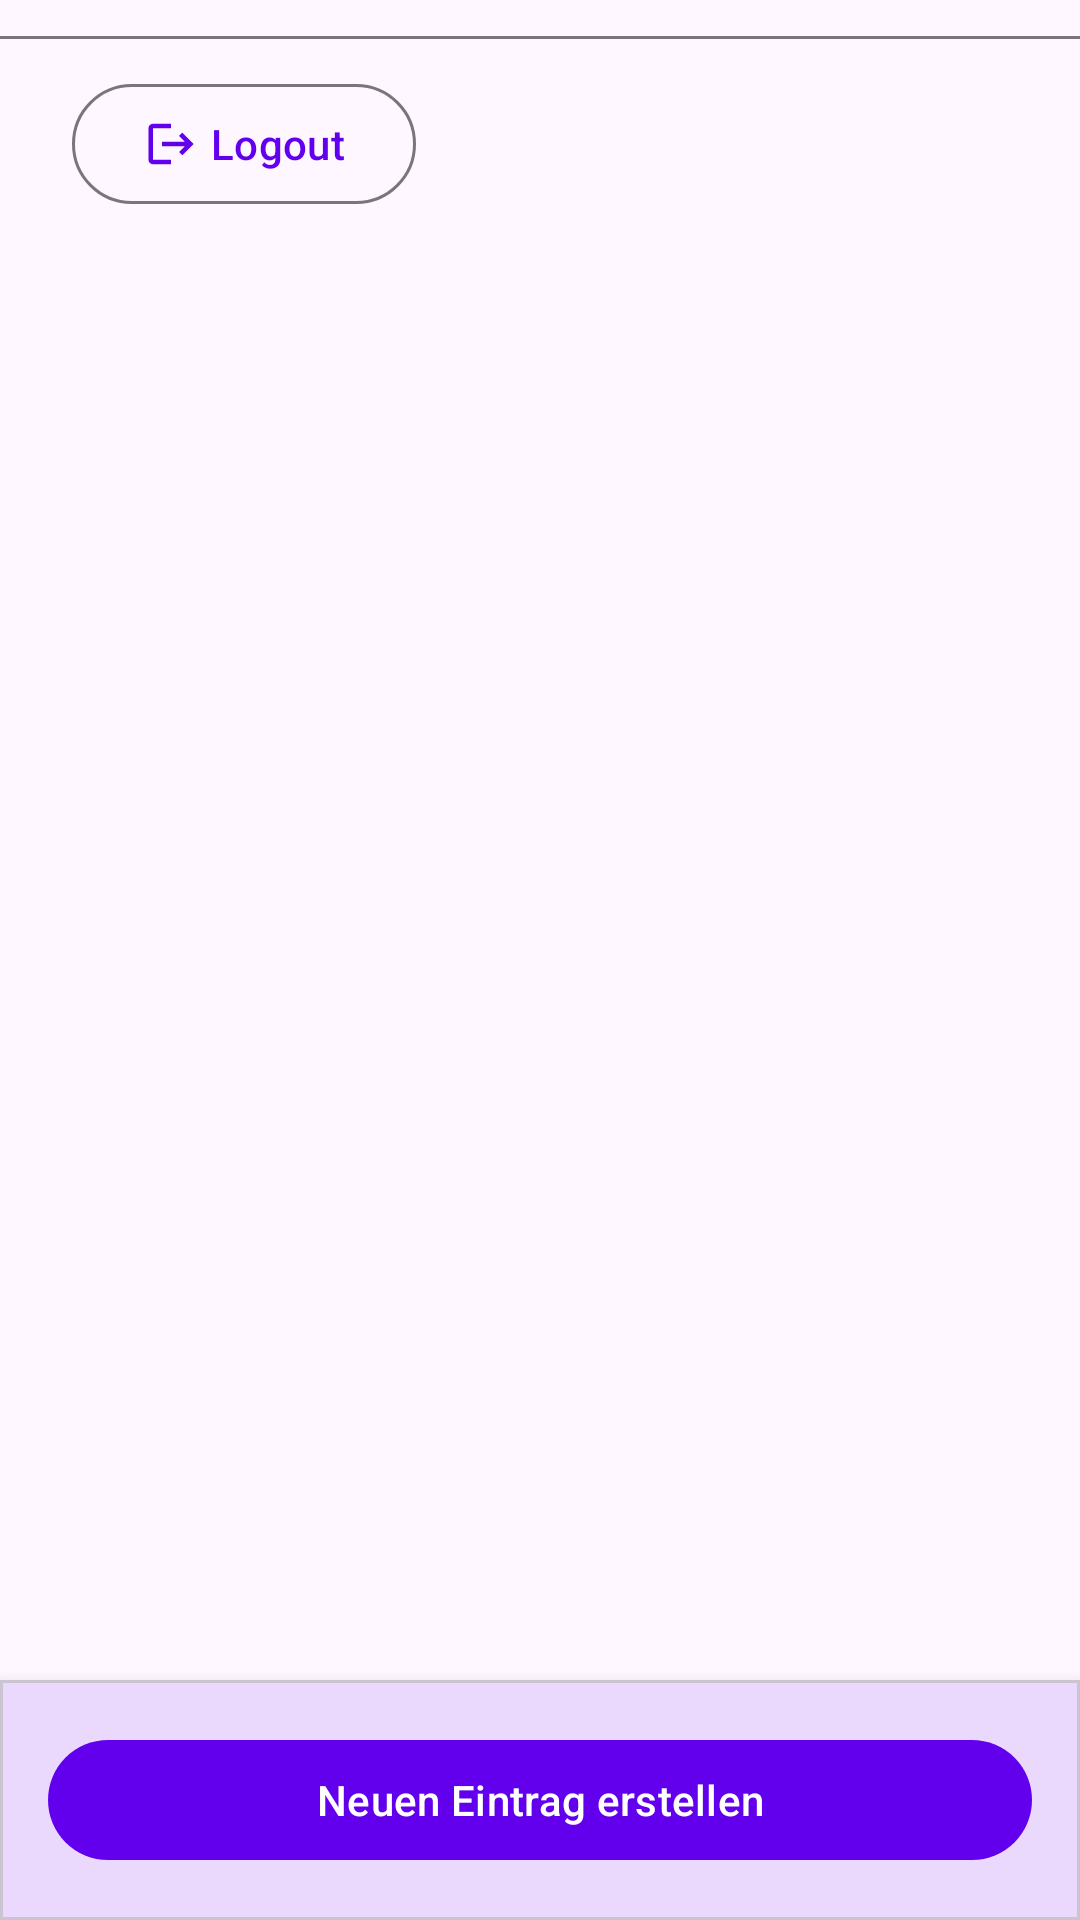

This screen was rendered from an Android layout file. Write that file and the resources it references.
<!-- AndroidManifest.xml: application theme Theme.Moodtracker -->
<!-- res/layout/activity_entries.xml -->
<?xml version="1.0" encoding="utf-8"?>
<androidx.constraintlayout.widget.ConstraintLayout xmlns:android="http://schemas.android.com/apk/res/android"
    xmlns:app="http://schemas.android.com/apk/res-auto"
    android:layout_width="match_parent"
    android:layout_height="match_parent">

    <LinearLayout
        android:id="@+id/entriesLoadingContainer"
        android:layout_width="0dp"
        android:layout_height="0dp"
        android:layout_marginStart="24dp"
        android:layout_marginEnd="24dp"
        android:layout_marginTop="8dp"
        android:orientation="vertical"
        android:visibility="gone"
        app:layout_constraintBottom_toTopOf="@id/entriesCreateBar"
        app:layout_constraintEnd_toEndOf="parent"
        app:layout_constraintStart_toStartOf="parent"
        app:layout_constraintTop_toBottomOf="@id/entriesListDivider">

        <include
            layout="@layout/list_item_entry_skeleton"
            android:layout_width="match_parent"
            android:layout_height="wrap_content"
            android:layout_marginBottom="16dp" />

        <include
            layout="@layout/list_item_entry_skeleton"
            android:layout_width="match_parent"
            android:layout_height="wrap_content"
            android:layout_marginBottom="16dp" />

        <include
            layout="@layout/list_item_entry_skeleton"
            android:layout_width="match_parent"
            android:layout_height="wrap_content"
            android:layout_marginBottom="16dp" />

        <include
            layout="@layout/list_item_entry_skeleton"
            android:layout_width="match_parent"
            android:layout_height="wrap_content"
            android:layout_marginBottom="16dp" />

        <include
            layout="@layout/list_item_entry_skeleton"
            android:layout_width="match_parent"
            android:layout_height="wrap_content" />
    </LinearLayout>

    <com.google.android.material.textview.MaterialTextView
        android:id="@+id/entriesEmpty"
        android:layout_width="0dp"
        android:layout_height="wrap_content"
        android:layout_marginStart="24dp"
        android:layout_marginEnd="24dp"
        android:gravity="center"
        android:text="@string/entries_empty"
        android:textAppearance="?attr/textAppearanceBodyMedium"
        android:visibility="gone"
        app:layout_constraintBottom_toTopOf="@id/entriesCreateBar"
        app:layout_constraintEnd_toEndOf="parent"
        app:layout_constraintStart_toStartOf="parent"
        app:layout_constraintTop_toBottomOf="@id/entriesListDivider" />

    <ListView
        android:id="@+id/entriesList"
        android:layout_width="0dp"
        android:layout_height="0dp"
        android:layout_marginStart="24dp"
        android:layout_marginEnd="24dp"
        app:layout_constraintBottom_toTopOf="@id/entriesCreateBar"
        app:layout_constraintEnd_toEndOf="parent"
        app:layout_constraintStart_toStartOf="parent"
        app:layout_constraintTop_toBottomOf="@id/entriesListDivider" />

    <com.google.android.material.button.MaterialButton
        android:id="@+id/entriesLogoutButton"
        style="?attr/materialButtonOutlinedStyle"
        android:layout_width="wrap_content"
        android:layout_height="wrap_content"
        android:layout_marginStart="24dp"
        android:layout_marginTop="24dp"
        android:text="@string/entries_logout_button"
        app:icon="@drawable/ic_logout_24"
        app:iconGravity="textStart"
        app:layout_constraintStart_toStartOf="parent"
        app:layout_constraintTop_toTopOf="parent" />

    <com.google.android.material.button.MaterialButton
        android:id="@+id/entriesSortToggle"
        style="?attr/materialButtonOutlinedStyle"
        android:layout_width="wrap_content"
        android:layout_height="wrap_content"
        android:layout_marginTop="24dp"
        android:layout_marginEnd="24dp"
        android:text="@string/entries_sort_newest"
        android:visibility="gone"
        app:icon="@android:drawable/ic_menu_sort_by_size"
        app:iconGravity="textStart"
        app:layout_constraintEnd_toEndOf="parent"
        app:layout_constraintTop_toTopOf="parent" />

    <View
        android:id="@+id/entriesListDivider"
        android:layout_width="0dp"
        android:layout_height="1dp"
        android:layout_marginTop="12dp"
        android:background="?attr/colorOutline"
        app:layout_constraintEnd_toEndOf="parent"
        app:layout_constraintStart_toStartOf="parent"
        app:layout_constraintTop_toBottomOf="@id/entriesSortToggle" />

    <com.google.android.material.card.MaterialCardView
        android:id="@+id/entriesCreateBar"
        android:layout_width="0dp"
        android:layout_height="wrap_content"
        app:cardCornerRadius="0dp"
        app:cardElevation="8dp"
        app:layout_constraintBottom_toBottomOf="parent"
        app:layout_constraintEnd_toEndOf="parent"
        app:layout_constraintStart_toStartOf="parent">

        <com.google.android.material.button.MaterialButton
            android:id="@+id/entriesCreateButton"
            android:layout_width="match_parent"
            android:layout_height="wrap_content"
            android:layout_margin="16dp"
            android:text="@string/entries_create_button" />
    </com.google.android.material.card.MaterialCardView>
</androidx.constraintlayout.widget.ConstraintLayout>
<!-- res/layout/list_item_entry_skeleton.xml (included above) -->
<?xml version="1.0" encoding="utf-8"?>
<LinearLayout xmlns:android="http://schemas.android.com/apk/res/android"
    android:layout_width="match_parent"
    android:layout_height="wrap_content"
    android:orientation="vertical"
    android:paddingVertical="12dp">

    <View
        android:layout_width="match_parent"
        android:layout_height="18dp"
        android:alpha="0.7"
        android:background="@drawable/skeleton_placeholder" />

    <View
        android:layout_width="120dp"
        android:layout_height="12dp"
        android:layout_marginTop="8dp"
        android:alpha="0.5"
        android:background="@drawable/skeleton_placeholder" />
</LinearLayout>
<!-- resources referenced by this layout -->
<resources>
  <!-- drawable ic_logout_24 (drawable) -->
  <?xml version="1.0" encoding="utf-8"?>
  <vector xmlns:android="http://schemas.android.com/apk/res/android"
          android:width="24dp"
          android:height="24dp"
          android:viewportWidth="24"
          android:viewportHeight="24">
  
      <path
              android:fillColor="?attr/colorOnSurface"
              android:pathData="M17,7l-1.41,1.41L18.17,11H8v2h10.17l-2.58,2.59L17,17l5,-5z" />
      <path
              android:fillColor="?attr/colorOnSurface"
              android:pathData="M4,5h8V3H4c-1.1,0 -2,0.9 -2,2v14c0,1.1 0.9,2 2,2h8v-2H4z" />
  </vector>
  <!-- drawable skeleton_placeholder (drawable) -->
  <?xml version="1.0" encoding="utf-8"?>
  <shape xmlns:android="http://schemas.android.com/apk/res/android"
      android:shape="rectangle">
      <corners android:radius="6dp" />
      <solid android:color="?attr/colorSurfaceVariant" />
  </shape>
  <string name="entries_create_button">Neuen Eintrag erstellen</string>
  <string name="entries_empty">No entries yet.</string>
  <string name="entries_logout_button">Logout</string>
  <string name="entries_sort_newest">Sortierung: Neueste zuerst</string>
  <style name="Theme.Moodtracker" parent="Theme.Material3.DayNight.NoActionBar">
          <item name="colorPrimary">@color/purple_500</item>
          <item name="colorPrimaryVariant">@color/purple_700</item>
          <item name="colorSecondary">@color/teal_200</item>
      </style>
  <!-- not gathered from this repository: default colours our renderer supplied (Android Studio template values) -->
  <color name="purple_500">#FF6200EE</color>
  <color name="purple_700">#FF3700B3</color>
  <color name="teal_200">#FF03DAC5</color>
</resources>
